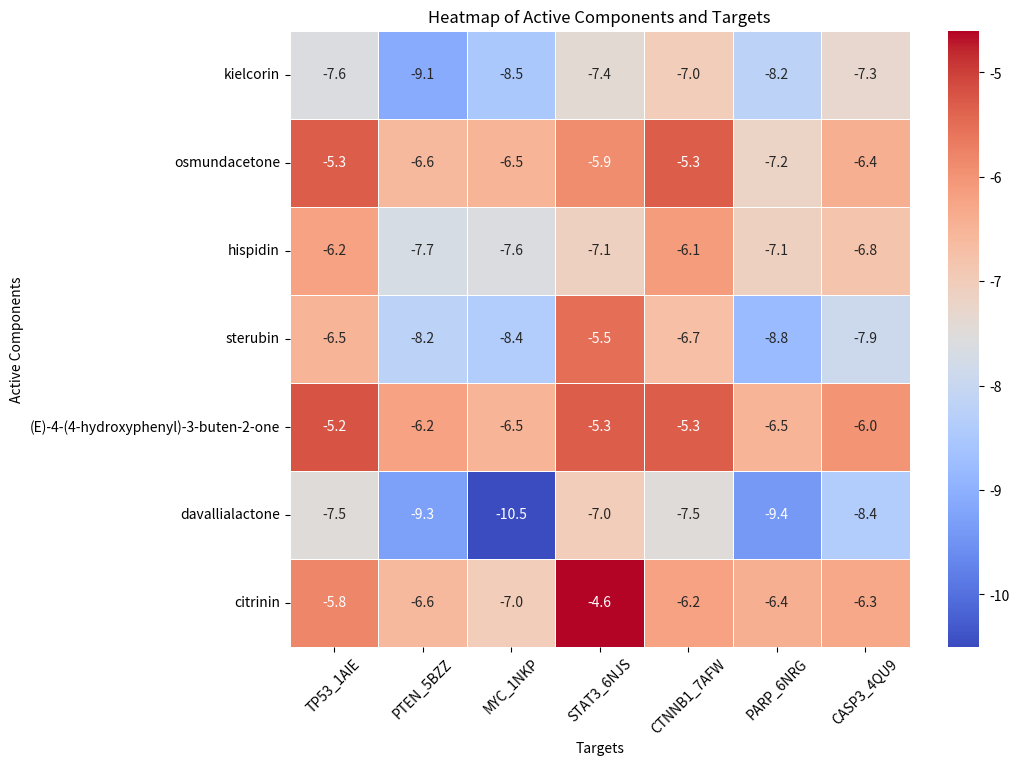

This figure's Python source:
import matplotlib.pyplot as plt
import seaborn as sns
import pandas as pd

# 数据
data = {
    '成分名称': ['kielcorin', 'osmundacetone', 'hispidin', 'sterubin', '(E)-4-(4-hydroxyphenyl)-3-buten-2-one', 'davallialactone', 'citrinin'],
    'TP53_1AIE': [-7.6, -5.3, -6.2, -6.5, -5.2, -7.5, -5.8],
    'PTEN_5BZZ': [-9.1, -6.6, -7.7, -8.2, -6.2, -9.3, -6.6],
    'MYC_1NKP': [-8.5, -6.5, -7.6, -8.4, -6.5, -10.5, -7],
    'STAT3_6NJS': [-7.4, -5.9, -7.1, -5.5, -5.3, -7, -4.6],
    'CTNNB1_7AFW': [-7, -5.3, -6.1, -6.7, -5.3, -7.5, -6.2],
    'PARP_6NRG': [-8.2, -7.2, -7.1, -8.8, -6.5, -9.4, -6.4],
    'CASP3_4QU9': [-7.3, -6.4, -6.8, -7.9, -6, -8.4, -6.3]
}

# 转换为DataFrame格式
df = pd.DataFrame(data)

# 设置成分名称为索引
df.set_index('成分名称', inplace=True)

# 创建热力图
plt.figure(figsize=(10, 8))
sns.heatmap(df, cmap='coolwarm', annot=True, fmt=".1f", linewidths=0.5)
plt.title('Heatmap of Active Components and Targets')
plt.xlabel('Targets')
plt.ylabel('Active Components')
plt.xticks(rotation=45)
plt.yticks(rotation=0)
plt.savefig('heatmap.png', bbox_inches='tight')
plt.show()

